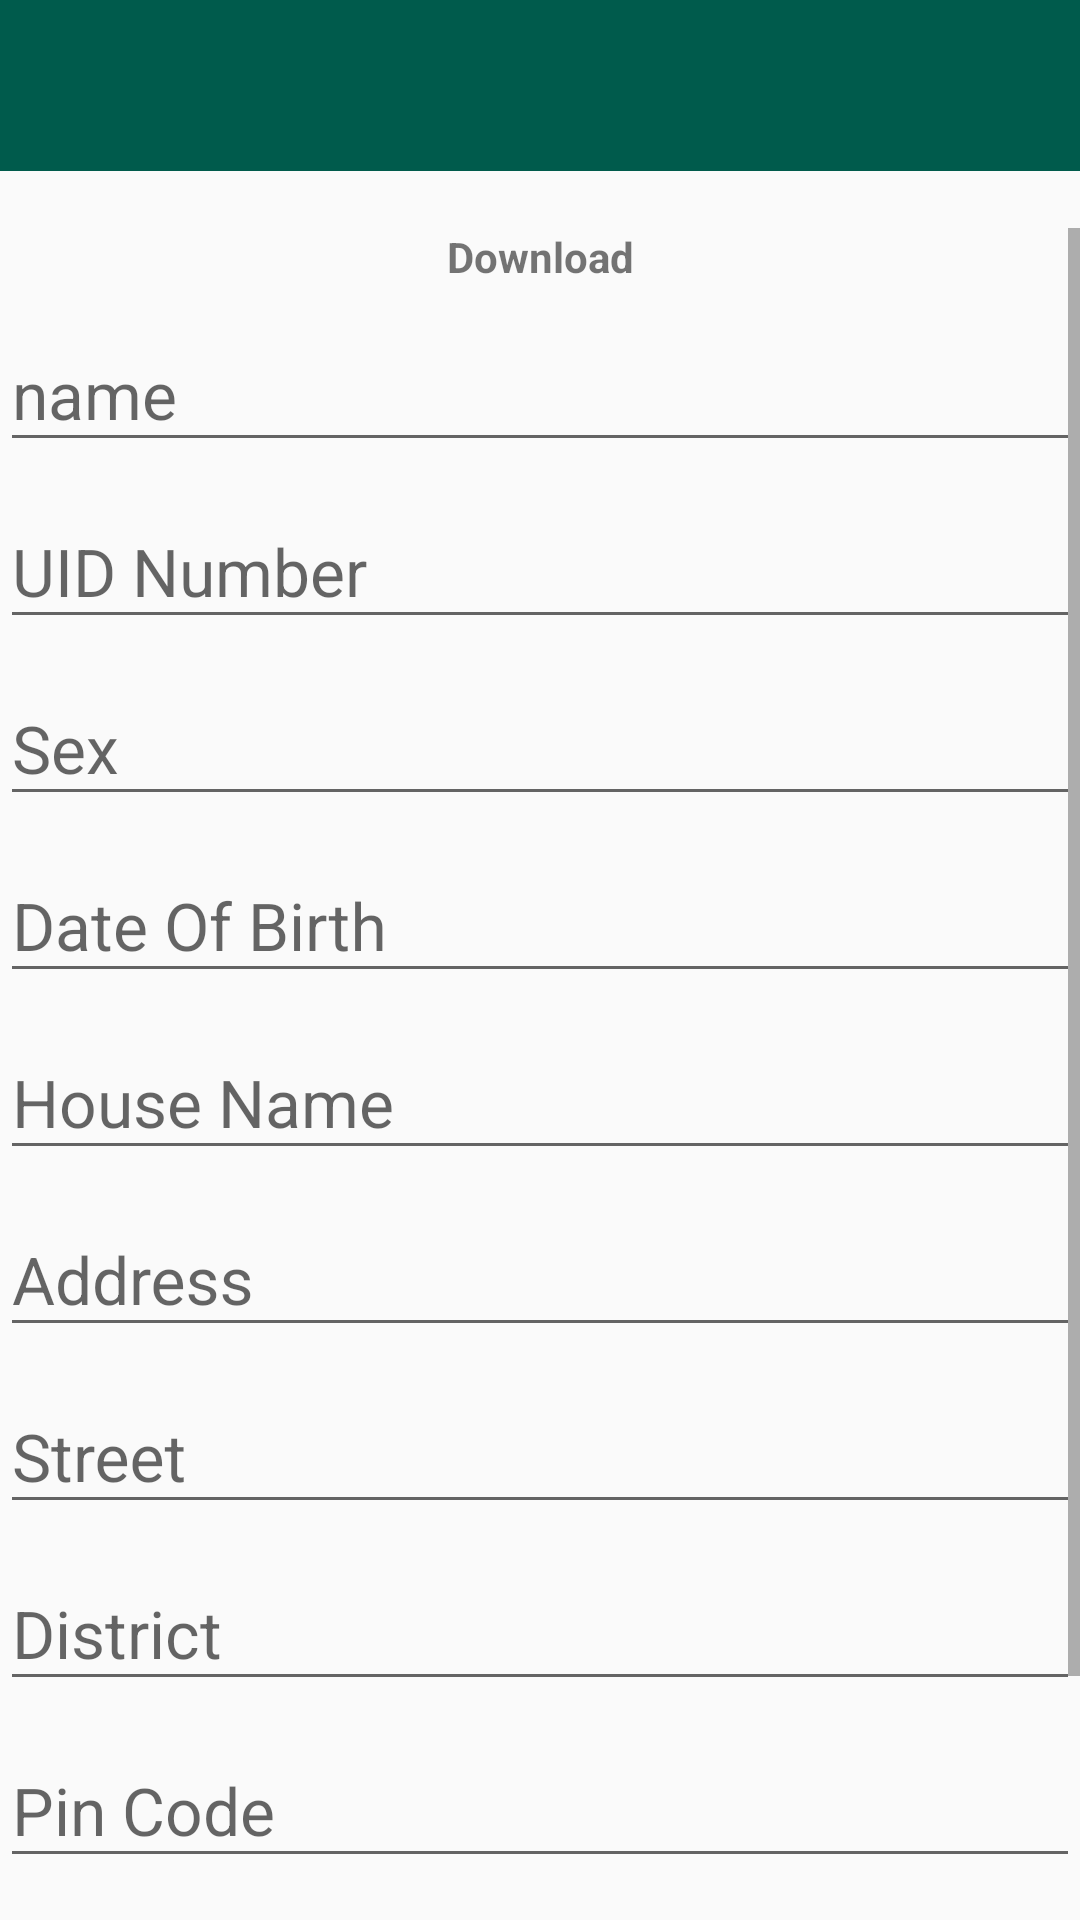

Android layout source for this screen:
<!-- AndroidManifest.xml: application theme AppTheme -->
<!-- res/layout/activity_aadhar_details.xml -->
<?xml version="1.0" encoding="utf-8"?>
<LinearLayout xmlns:android="http://schemas.android.com/apk/res/android"
    xmlns:tools="http://schemas.android.com/tools"
    android:layout_width="match_parent"
    android:layout_height="match_parent"
    xmlns:app="http://schemas.android.com/apk/res-auto"
    android:orientation="vertical">

    <LinearLayout
        android:layout_width="match_parent"
        android:layout_height="wrap_content"
        android:orientation="vertical">

        <TextView
            android:layout_width="match_parent"
            android:layout_height="wrap_content"
            android:drawableTop="@drawable/bg3" />



    </LinearLayout>


    <ScrollView
        android:layout_width="match_parent"
        android:layout_height="match_parent">

        <LinearLayout
            android:layout_width="match_parent"
            android:layout_height="wrap_content"
            android:orientation="vertical" >
            <TextView
                android:id="@+id/barcode_value"
                android:layout_width="match_parent"
                android:layout_height="wrap_content"
                android:gravity="center"
                android:hint="@string/qrcode"
                android:text="Download"
                android:textSize="14sp"
                android:textStyle="bold" />


            <android.support.design.widget.TextInputLayout
                android:layout_width="match_parent"
                android:layout_height="wrap_content"
                app:hintTextAppearance="@style/TextAppearance.AppCompat.Body1">

                <AutoCompleteTextView
                    android:id="@+id/editTextName"
                    android:layout_width="match_parent"
                    android:layout_height="wrap_content"
                    android:hint="name"
                    android:inputType="textEmailAddress"
                    android:maxLines="1"
                    android:singleLine="true"
                    android:textSize="22sp" />
            </android.support.design.widget.TextInputLayout>

            <android.support.design.widget.TextInputLayout
                android:layout_width="match_parent"
                android:layout_height="wrap_content"
                app:hintTextAppearance="@style/TextAppearance.AppCompat.Body1">

                <AutoCompleteTextView
                    android:id="@+id/editTextAadharNumber"
                    android:layout_width="match_parent"
                    android:layout_height="wrap_content"
                    android:inputType="textEmailAddress"
                    android:maxLines="1"
                    android:singleLine="true"
                    android:textSize="22sp"
                    android:hint="UID Number"/>
            </android.support.design.widget.TextInputLayout>
            <android.support.design.widget.TextInputLayout
                android:layout_width="match_parent"
                android:layout_height="wrap_content"
                app:hintTextAppearance="@style/TextAppearance.AppCompat.Body1">

                <AutoCompleteTextView
                    android:id="@+id/editTextGender"
                    android:layout_width="match_parent"
                    android:layout_height="wrap_content"
                    android:inputType="textEmailAddress"
                    android:maxLines="1"
                    android:singleLine="true"
                    android:textSize="22sp"
                    android:hint="Sex"/>
            </android.support.design.widget.TextInputLayout>
            <android.support.design.widget.TextInputLayout
                android:layout_width="match_parent"
                android:layout_height="wrap_content"
                app:hintTextAppearance="@style/TextAppearance.AppCompat.Body1">

                <AutoCompleteTextView
                    android:id="@+id/editTextDob"
                    android:layout_width="match_parent"
                    android:layout_height="wrap_content"
                    android:inputType="textEmailAddress"
                    android:maxLines="1"
                    android:singleLine="true"
                    android:textSize="22sp"
                    android:hint="Date Of Birth"/>
            </android.support.design.widget.TextInputLayout>
            <android.support.design.widget.TextInputLayout
                android:layout_width="match_parent"
                android:layout_height="wrap_content"
                app:hintTextAppearance="@style/TextAppearance.AppCompat.Body1">

                <AutoCompleteTextView
                    android:id="@+id/editTextHouse"
                    android:layout_width="match_parent"
                    android:layout_height="wrap_content"
                    android:inputType="textEmailAddress"
                    android:maxLines="1"
                    android:singleLine="true"
                    android:textSize="22sp"
                    android:hint="House Name"/>
            </android.support.design.widget.TextInputLayout>
            <android.support.design.widget.TextInputLayout
                android:layout_width="match_parent"
                android:layout_height="wrap_content"
                app:hintTextAppearance="@style/TextAppearance.AppCompat.Body1">

                <AutoCompleteTextView
                    android:id="@+id/editTextAddress"
                    android:layout_width="match_parent"
                    android:layout_height="wrap_content"
                    android:inputType="textEmailAddress"
                    android:maxLines="1"
                    android:singleLine="true"
                    android:textSize="22sp"
                    android:hint="Address"/>
            </android.support.design.widget.TextInputLayout>
            <android.support.design.widget.TextInputLayout
                android:layout_width="match_parent"
                android:layout_height="wrap_content"
                app:hintTextAppearance="@style/TextAppearance.AppCompat.Body1">

                <AutoCompleteTextView
                    android:id="@+id/editTextStreet"
                    android:layout_width="match_parent"
                    android:layout_height="wrap_content"
                    android:inputType="textEmailAddress"
                    android:maxLines="1"
                    android:singleLine="true"
                    android:textSize="22sp"
                    android:hint="Street"/>
            </android.support.design.widget.TextInputLayout>
            <android.support.design.widget.TextInputLayout
                android:layout_width="match_parent"
                android:layout_height="wrap_content"
                app:hintTextAppearance="@style/TextAppearance.AppCompat.Body1">

                <AutoCompleteTextView
                    android:id="@+id/editTextDistrict"
                    android:layout_width="match_parent"
                    android:layout_height="wrap_content"
                    android:inputType="textEmailAddress"
                    android:maxLines="1"
                    android:singleLine="true"
                    android:textSize="22sp"
                    android:hint="District"/>
            </android.support.design.widget.TextInputLayout>
            <android.support.design.widget.TextInputLayout
                android:layout_width="match_parent"
                android:layout_height="wrap_content"
                app:hintTextAppearance="@style/TextAppearance.AppCompat.Body1">

                <AutoCompleteTextView
                    android:id="@+id/editTextPinCode"
                    android:layout_width="match_parent"
                    android:layout_height="wrap_content"
                    android:inputType="textEmailAddress"
                    android:maxLines="1"
                    android:singleLine="true"
                    android:textSize="22sp"
                    android:hint="Pin Code"/>
            </android.support.design.widget.TextInputLayout>
            <android.support.design.widget.TextInputLayout
                android:layout_width="match_parent"
                android:layout_height="wrap_content"
                app:hintTextAppearance="@style/TextAppearance.AppCompat.Body1">

                <AutoCompleteTextView
                    android:id="@+id/editTextState"
                    android:layout_width="match_parent"
                    android:layout_height="wrap_content"
                    android:inputType="textEmailAddress"
                    android:maxLines="1"
                    android:singleLine="true"
                    android:textSize="22sp"
                    android:hint="State"/>
            </android.support.design.widget.TextInputLayout>
            <Button
                android:layout_width="match_parent"
                android:layout_height="50dp"
                android:id="@+id/submit"
                android:text="Submit" />
        </LinearLayout>
    </ScrollView>



</LinearLayout>
<!-- resources referenced by this layout -->
<resources>
  <!-- drawable bg3: jpeg bitmap (drawable, 1386 bytes) -->
  <style name="AppTheme" parent="Theme.AppCompat.Light.DarkActionBar">
          
          <item name="colorPrimary">@color/colorPrimary</item>
          <item name="colorPrimaryDark">@color/colorPrimaryDark</item>
          <item name="colorAccent">@color/colorAccent</item>
      </style>
  <color name="colorPrimary">#005b4c</color>
  <color name="colorPrimaryDark">#003124</color>
  <color name="colorAccent">#3e8978</color>
</resources>
